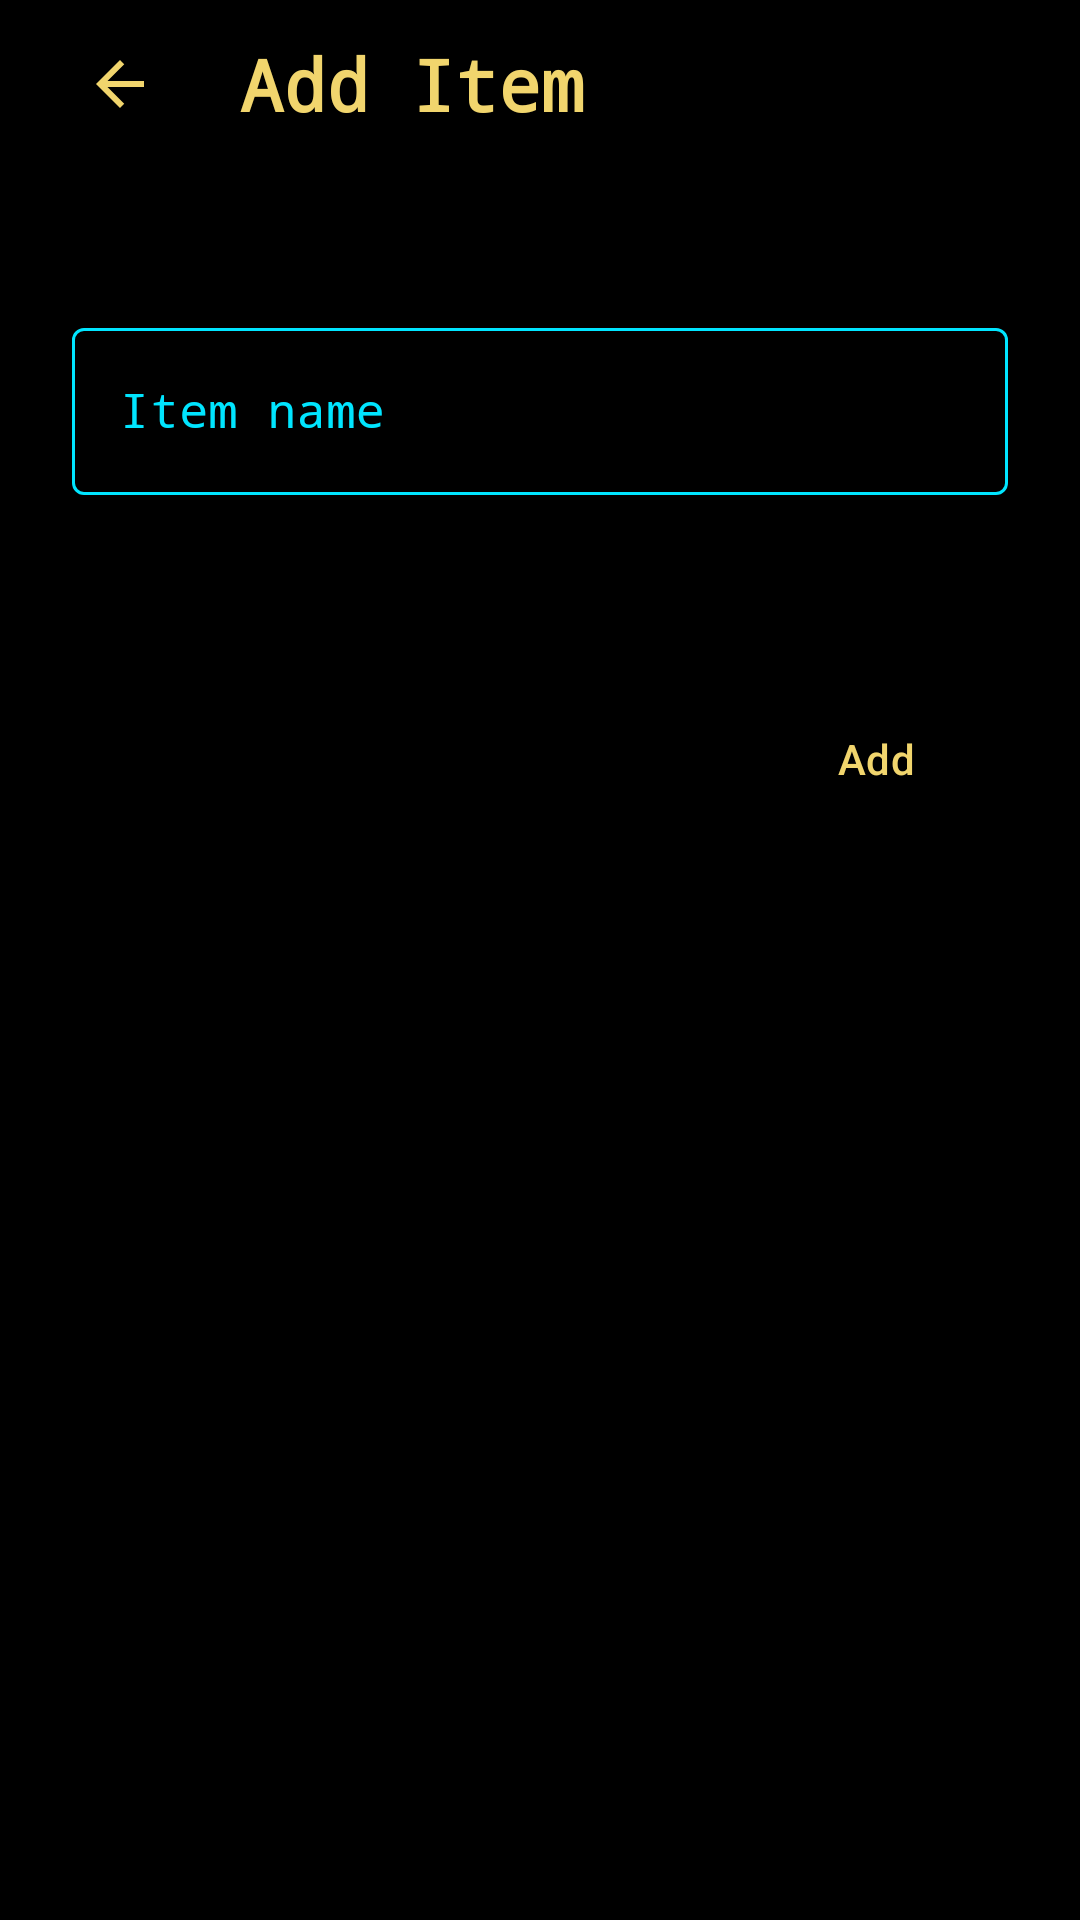

Here is an Android app screen rendered from its layout file. Give the layout XML and the strings, colors and styles it references.
<!-- AndroidManifest.xml: application theme Theme.Jarvis -->
<!-- res/layout/fragment_add_item.xml -->
<?xml version="1.0" encoding="utf-8"?>
<LinearLayout
    xmlns:android="http://schemas.android.com/apk/res/android"
    xmlns:app="http://schemas.android.com/apk/res-auto"
    android:layout_width="match_parent"
    android:layout_height="match_parent"
    android:background="@drawable/bg_jarvis"
    android:orientation="vertical">

    <LinearLayout
        android:layout_width="match_parent"
        android:layout_height="56dp"
        android:orientation="horizontal"
        android:gravity="center_vertical"
        android:paddingHorizontal="@dimen/spacing_medium">

        <ImageButton
            android:id="@+id/btnBack"
            android:layout_width="48dp"
            android:layout_height="48dp"
            android:src="@drawable/ic_arrow_back"
            android:contentDescription="@string/action_back"
            android:background="?attr/selectableItemBackgroundBorderless"
            app:tint="@color/iron_man_gold" />

        <TextView
            android:layout_width="0dp"
            android:layout_height="wrap_content"
            android:layout_weight="1"
            android:text="@string/dialog_title_add_item"
            android:textColor="@color/iron_man_gold"
            android:textSize="@dimen/text_size_title"
            android:textStyle="bold"
            android:paddingStart="@dimen/spacing_medium"
            android:paddingEnd="@dimen/spacing_medium"
            android:fontFamily="monospace" />
    </LinearLayout>

    <LinearLayout
        android:layout_width="match_parent"
        android:layout_height="wrap_content"
        android:orientation="vertical"
        android:padding="@dimen/spacing_large"
        android:layout_marginTop="@dimen/spacing_large">

        <com.google.android.material.textfield.TextInputLayout
            android:id="@+id/tilItemName"
            android:layout_width="match_parent"
            android:layout_height="wrap_content"
            android:hint="@string/hint_item_name"
            style="@style/Widget.Jarvis.TextInputLayout">

            <com.google.android.material.textfield.TextInputEditText
                android:id="@+id/etItemName"
                android:layout_width="match_parent"
                android:layout_height="wrap_content"
                android:inputType="textCapWords"
                android:maxLines="1"
                style="@style/Widget.Jarvis.TextInputEditText" />

        </com.google.android.material.textfield.TextInputLayout>

        <Spinner
            android:id="@+id/spinnerCategory"
            android:layout_width="match_parent"
            android:layout_height="wrap_content"
            android:layout_marginTop="@dimen/spacing_medium"
            android:prompt="@string/hint_select_category"
            android:background="@drawable/bg_spinner"
            android:padding="12dp" />

        <LinearLayout
            android:layout_width="match_parent"
            android:layout_height="wrap_content"
            android:gravity="end"
            android:layout_marginTop="@dimen/spacing_large">

            <Button
                android:id="@+id/btnSave"
                android:layout_width="wrap_content"
                android:layout_height="wrap_content"
                android:text="@string/action_add"
                style="@style/Widget.Jarvis.Button.Primary" />
        </LinearLayout>
    </LinearLayout>

</LinearLayout>
<!-- resources referenced by this layout -->
<resources>
  <color name="iron_man_gold">#F1D56D</color>
  <dimen name="spacing_large">24dp</dimen>
  <dimen name="spacing_medium">16dp</dimen>
  <dimen name="text_size_title">24sp</dimen>
  <!-- drawable ic_arrow_back (drawable) -->
  <?xml version="1.0" encoding="utf-8"?>
  <vector xmlns:android="http://schemas.android.com/apk/res/android"
      android:width="24dp"
      android:height="24dp"
      android:viewportWidth="24"
      android:viewportHeight="24">
      <path
          android:fillColor="#FF00E5FF"
          android:pathData="M20,11H7.83l5.59,-5.59L12,4l-8,8 8,8 1.41,-1.41L7.83,13H20v-2z" />
  </vector>
  <string name="action_add">Add</string>
  <string name="action_back">Back</string>
  <string name="dialog_title_add_item">Add Item</string>
  <string name="hint_item_name">Item name</string>
  <string name="hint_select_category">Category</string>
  <style name="Widget.Jarvis.Button.Primary" parent="Widget.Material3.Button">
          <item name="backgroundTint">@color/iron_man_red</item>
          <item name="android:textColor">@color/iron_man_gold</item>
          <item name="cornerRadius">8dp</item>
      </style>
  <style name="Widget.Jarvis.TextInputEditText" parent="Widget.MaterialComponents.TextInputEditText.OutlinedBox">
          <item name="android:textColor">@color/iron_man_gold</item>
          <item name="android:fontFamily">monospace</item>
      </style>
  <style name="Widget.Jarvis.TextInputLayout" parent="Widget.MaterialComponents.TextInputLayout.OutlinedBox">
          <item name="boxStrokeColor">@color/text_input_stroke_color</item>
          <item name="boxStrokeWidth">1dp</item>
          <item name="hintTextColor">@color/iron_man_cyan</item>
          <item name="android:textColorHint">@color/iron_man_cyan</item>
          <item name="boxCornerRadiusTopStart">4dp</item>
          <item name="boxCornerRadiusTopEnd">4dp</item>
          <item name="boxCornerRadiusBottomStart">4dp</item>
          <item name="boxCornerRadiusBottomEnd">4dp</item>
      </style>
  <style name="Theme.Jarvis" parent="Base.Theme.Jarvis" />
  <color name="iron_man_red">#7A0019</color>
  <color name="iron_man_cyan">#00E5FF</color>
  <style name="Base.Theme.Jarvis" parent="Theme.Material3.DayNight.NoActionBar">
          
          <item name="colorPrimary">@color/iron_man_red</item>
          <item name="colorSecondary">@color/iron_man_gold</item>
          <item name="android:statusBarColor">@color/iron_man_red</item>
          <item name="android:windowBackground">@color/black</item>
          
          <item name="android:windowSplashScreenBackground">@color/black</item>
          <item name="android:windowSplashScreenIconBackgroundColor">@color/black</item>
          <item name="android:windowSplashScreenAnimatedIcon">@drawable/shared_ic_splash_icon</item>
      </style>
  <color name="black">#FF000000</color>
</resources>
